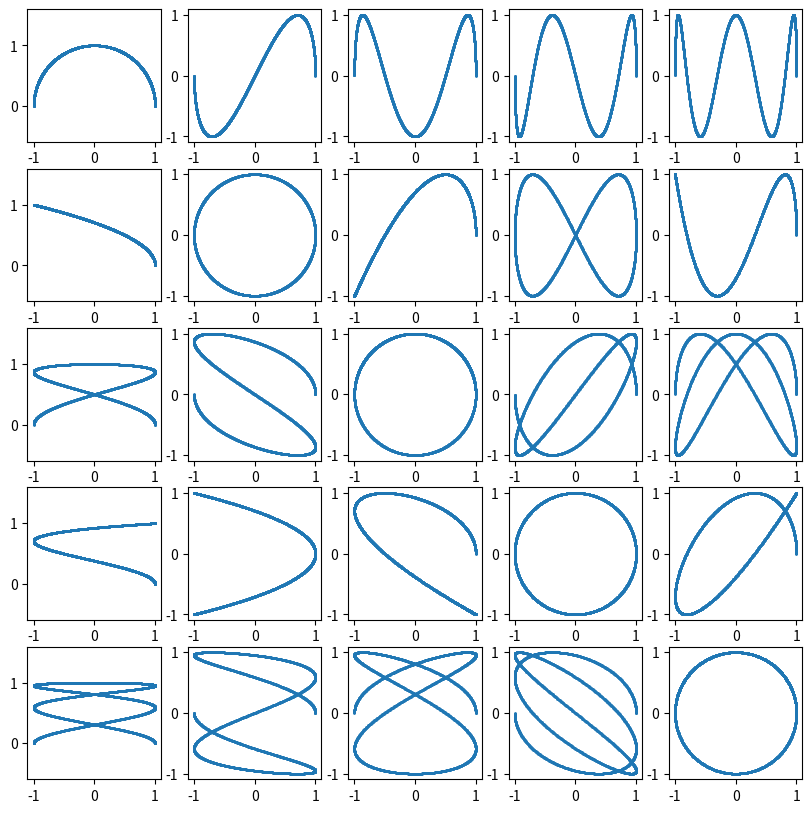

This chart was generated by the following Python code:
import matplotlib.pyplot as plt
import math
def spiral(pocetbodu, otocky=3):
    coords = [[],[]]
    for i in range(pocetbodu):
        angle = i/pocetbodu*otocky*2*math.pi
        r = i/pocetbodu
        coords[0].append(r*math.cos(angle))
        coords[1].append(r*math.sin(angle))
    return coords[0], coords[1]

def xx(freq1, freq2, prec, normal=False):
    x = []
    y = []
    for i in range(prec):
        x.append(math.cos(i*freq1/prec*2*math.pi))
        y.append(math.sin(i*freq2/prec*2*math.pi))
    return x,y

numrange = 5
coeff = 0.5
fig, axes = plt.subplots(numrange, numrange, figsize=(10, 10))
for j in range(numrange*numrange):
    x,y = xx((j%numrange+1)*coeff,(j//numrange+1)*coeff,2000)
    axes[j%numrange][j//numrange].scatter(x,y, s=1)
    axes[j%numrange][j//numrange].axis("equal")
plt.show()
 
